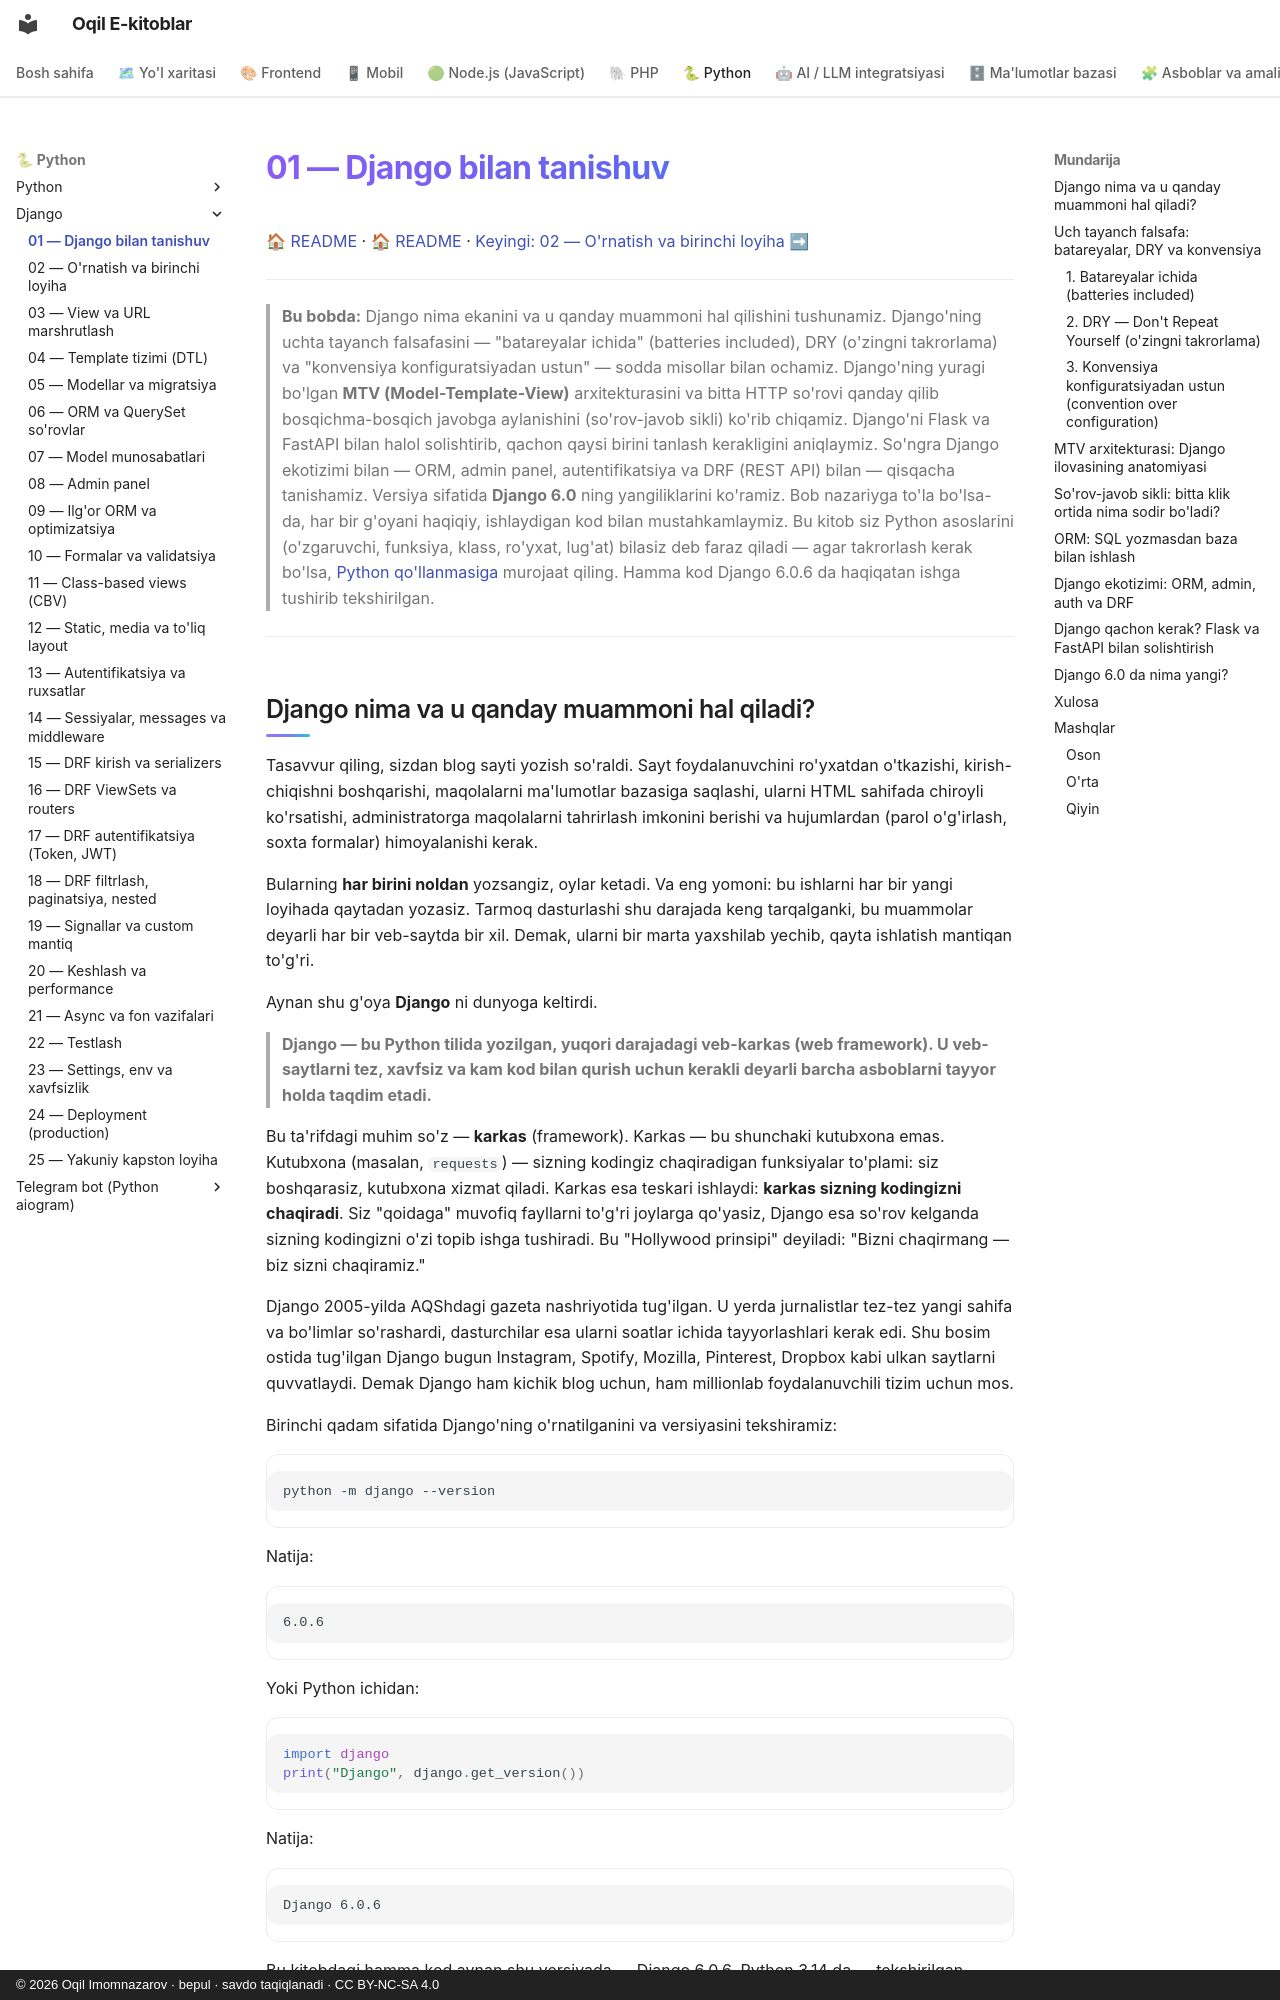

repository: iOqil/e-book · page: django/01-django-tanishuv/index.html · generator: mkdocs · copyright: © 2026 Oqil Imomnazarov · bepul · savdo taqiqlanadi · CC BY-NC-SA 4.0

# 01 — Django bilan tanishuv

[🏠 README](./README.md) · [🏠 README](./README.md) · [Keyingi: 02 — O'rnatish va birinchi loyiha ➡](./02-ornatish-loyiha.md)

---

> **Bu bobda:** Django nima ekanini va u qanday muammoni hal qilishini tushunamiz. Django'ning uchta tayanch falsafasini — "batareyalar ichida" (batteries included), DRY (o'zingni takrorlama) va "konvensiya konfiguratsiyadan ustun" — sodda misollar bilan ochamiz. Django'ning yuragi bo'lgan **MTV (Model-Template-View)** arxitekturasini va bitta HTTP so'rovi qanday qilib bosqichma-bosqich javobga aylanishini (so'rov-javob sikli) ko'rib chiqamiz. Django'ni Flask va FastAPI bilan halol solishtirib, qachon qaysi birini tanlash kerakligini aniqlaymiz. So'ngra Django ekotizimi bilan — ORM, admin panel, autentifikatsiya va DRF (REST API) bilan — qisqacha tanishamiz. Versiya sifatida **Django 6.0** ning yangiliklarini ko'ramiz. Bob nazariyga to'la bo'lsa-da, har bir g'oyani haqiqiy, ishlaydigan kod bilan mustahkamlaymiz. Bu kitob siz Python asoslarini (o'zgaruvchi, funksiya, klass, ro'yxat, lug'at) bilasiz deb faraz qiladi — agar takrorlash kerak bo'lsa, [Python qo'llanmasiga](../python/README.md) murojaat qiling. Hamma kod Django 6.0.6 da haqiqatan ishga tushirib tekshirilgan.

---
